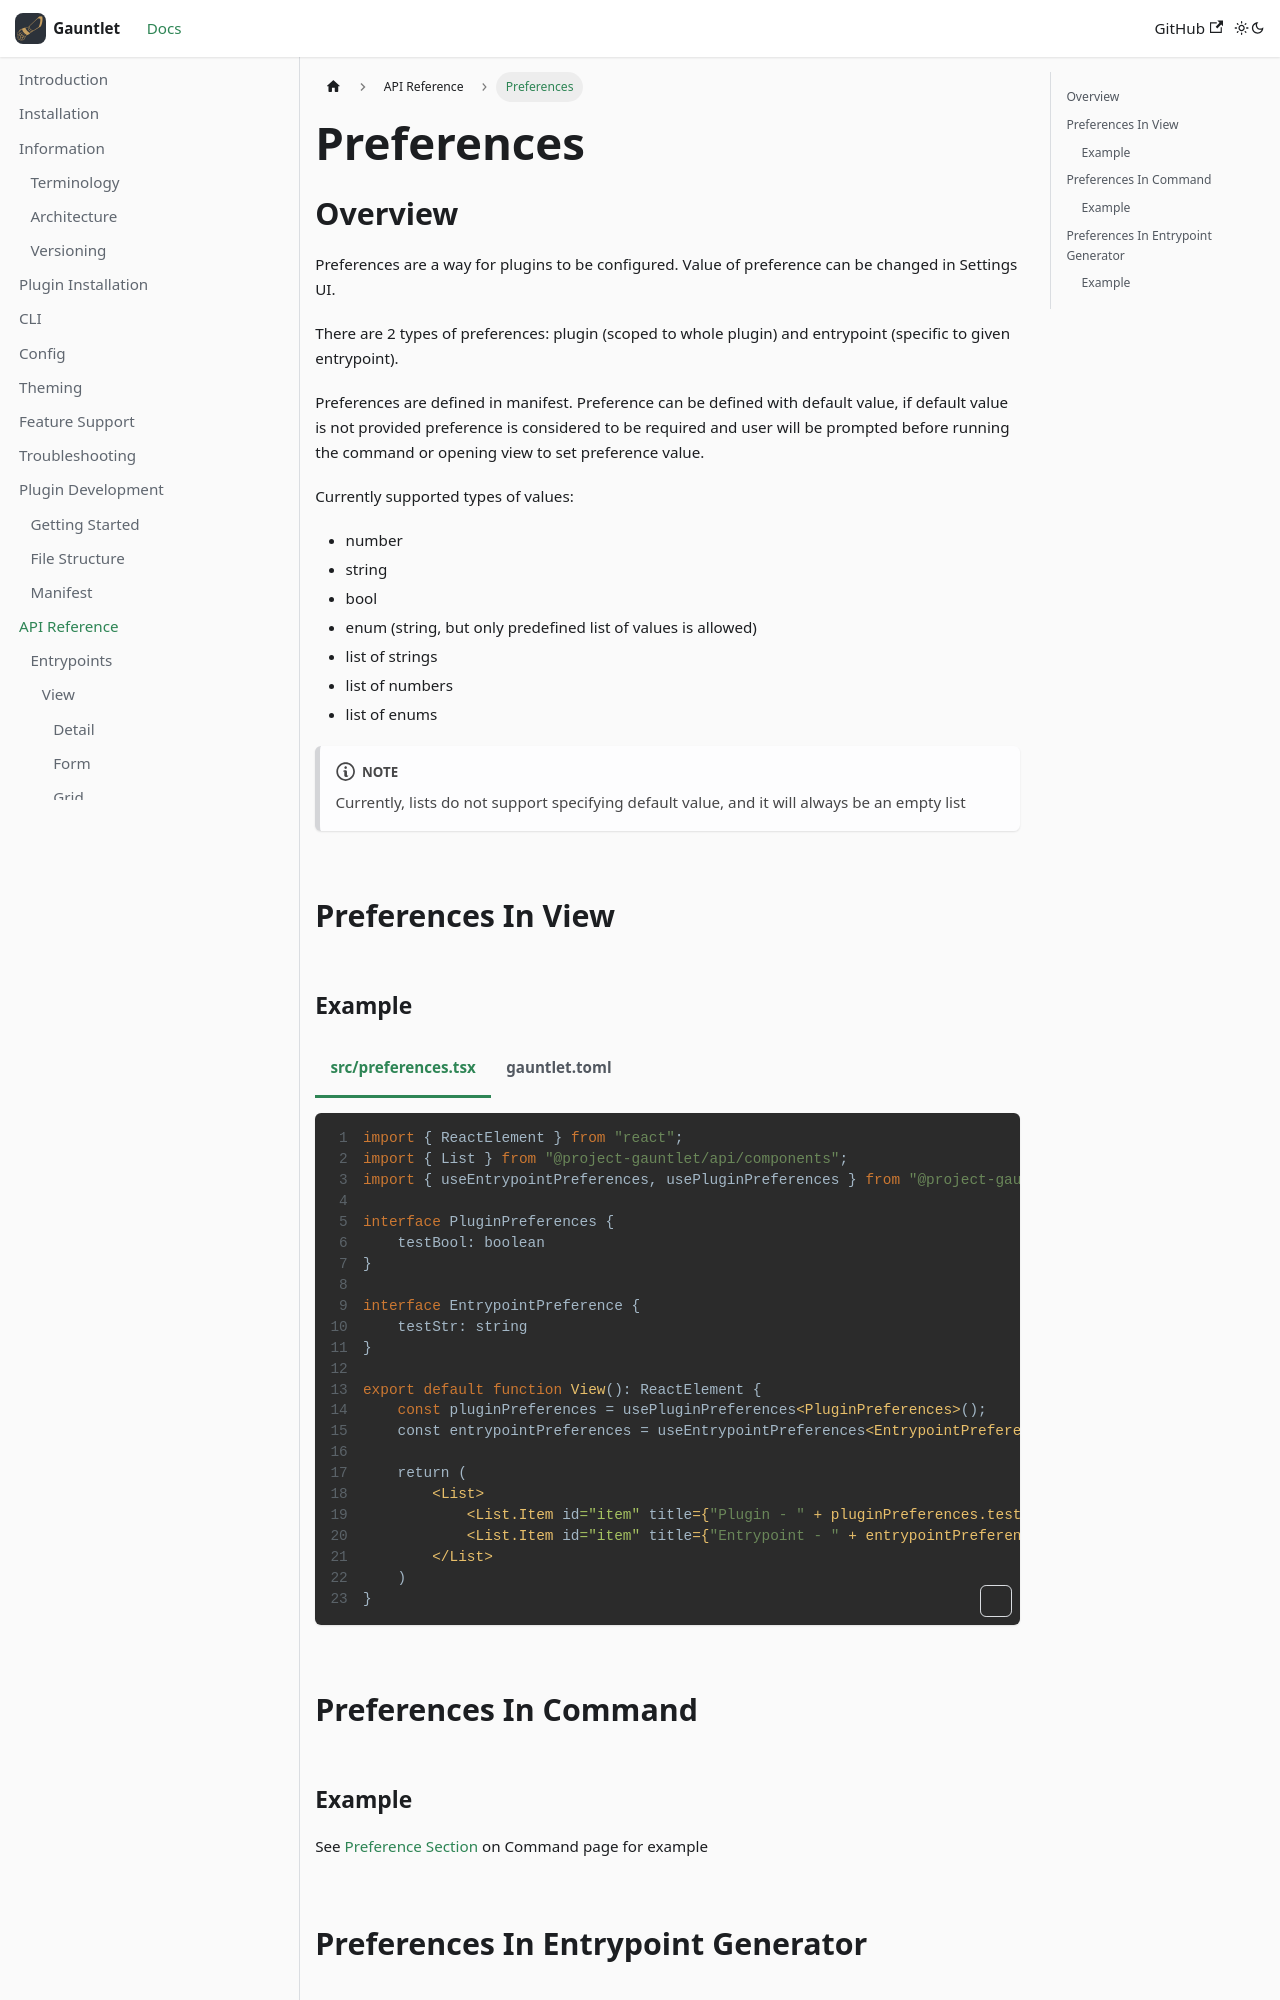

repository: project-gauntlet/website · page: docs/api-reference/preferences.html · generator: docusaurus

---
title: "Preferences"
sidebar_position: 5
sidebar_label: "Preferences"
---

## Overview

Preferences are a way for plugins to be configured. Value of preference can be changed in Settings UI.

There are 2 types of preferences: plugin (scoped to whole plugin) and entrypoint (specific to given entrypoint).

Preferences are defined in manifest.
Preference can be defined with default value, if default value is not provided preference is considered to be required
and user will be prompted before running the command or opening view to set preference value.

Currently supported types of values:
- number
- string
- bool
- enum (string, but only predefined list of values is allowed)
- list of strings
- list of numbers
- list of enums

:::note

Currently, lists do not support specifying default value, and it will always be an empty list

:::

## Preferences In View

### Example

TODO both plugin and entrypoint
